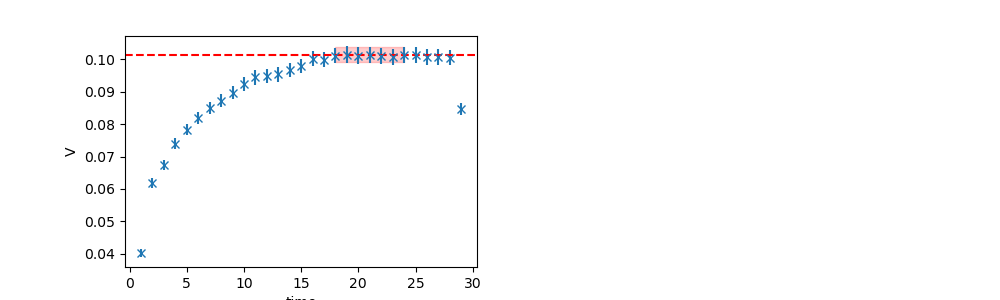

Source data for this figure (header and first rows):
	EffectiveMass	Error	RegUp	RegLow
0	0.1014	0.002349	25	18
